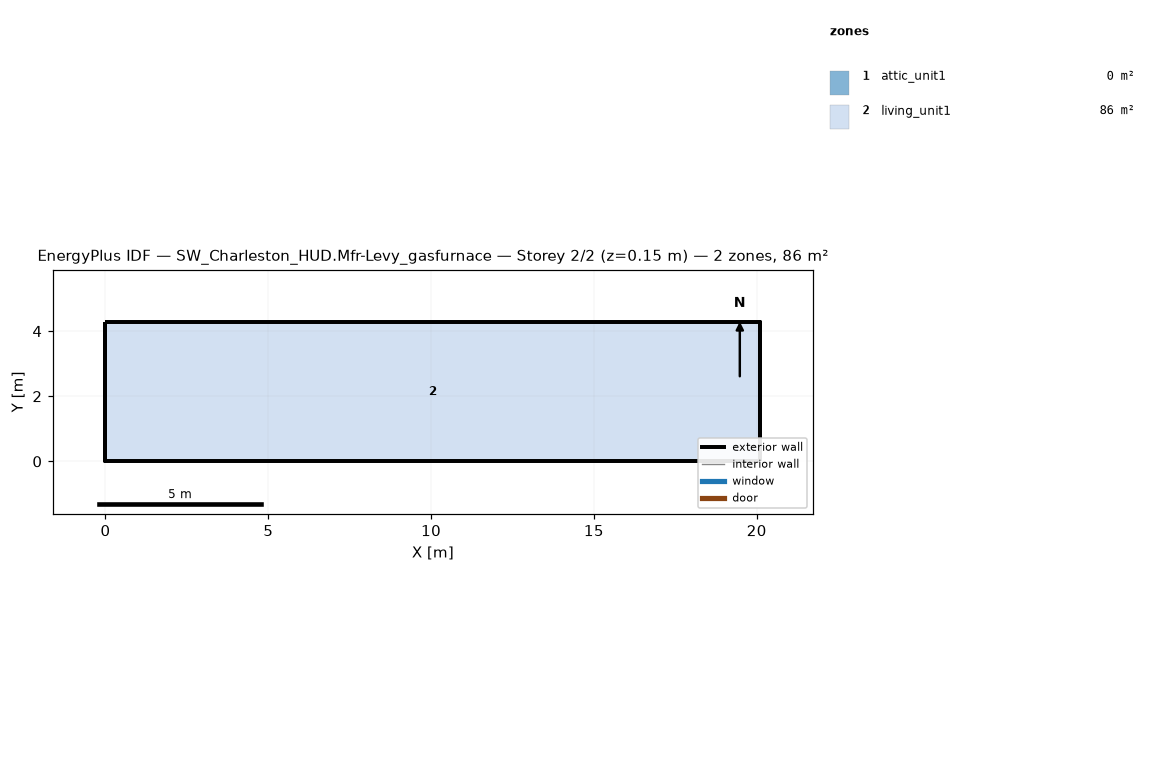
=== STOREY PLAN SPEC (per zone: floor XY polygon, exterior-wall plan segments, windows/doors) ===
zone 1: attic_unit1  (0.0 m²)
  exterior wall: (20.11, 0.00) – (20.11, 4.27) – (20.11, 2.13)  [6.4 m]
  exterior wall: (0.00, 4.27) – (0.00, 0.00) – (0.00, 2.13)  [6.4 m]
zone 2: living_unit1  (85.9 m²)
  floor: (0.00, 0.00) (0.00, 4.27) (20.11, 4.27) (20.11, 0.00)
  exterior wall: (0.00, 0.00) – (20.11, 0.00)  [20.1 m]
  exterior wall: (20.11, 0.00) – (20.11, 4.27)  [4.3 m]
  exterior wall: (20.11, 4.27) – (0.00, 4.27)  [20.1 m]
  exterior wall: (0.00, 4.27) – (0.00, 0.00)  [4.3 m]

=== DERIVED (storey summary) ===
Building: SW_Charleston_HUD.Mfr-Levy_gasfurnace
Storey: 2 of 2  (floor level z = 0.15 m)
Storey gross floor area: 85.9 m²
Zones on this storey: 2
  - attic_unit1: floor 0.0 m²; exterior wall 12.8 m (1.3 m²); WWR 0.0%
  - living_unit1: floor 85.9 m²; exterior wall 48.8 m (111.5 m²); WWR 0.0%
Zone adjacency: (none detected)